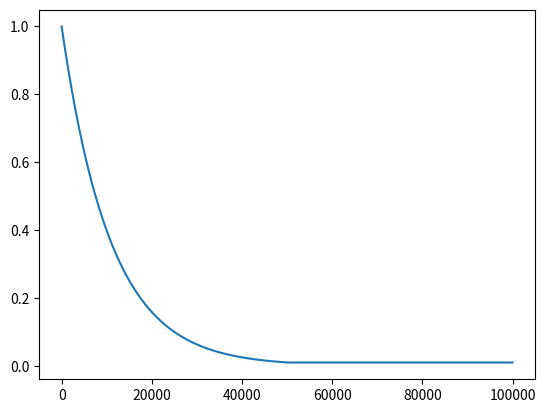

The script that saved this image:
# Author: Bingxin Ke
# Last modified: 2024-02-22
import numpy as np

class IterExponential:
    def __init__(self, total_iter_length, final_ratio, warmup_steps=0) -> None:
        """
        Customized iteration-wise exponential scheduler.
        Re-calculate for every step, to reduce error accumulation

        Args:
            total_iter_length (int): Expected total iteration number
            final_ratio (float): Expected LR ratio at n_iter = total_iter_length
        """
        self.total_length = total_iter_length
        self.effective_length = total_iter_length - warmup_steps
        self.final_ratio = final_ratio
        self.warmup_steps = warmup_steps

    def __call__(self, n_iter) -> float:
        if n_iter < self.warmup_steps:
            alpha = 1.0 * n_iter / self.warmup_steps
        elif n_iter >= self.total_length:
            alpha = self.final_ratio
        else:
            actual_iter = n_iter - self.warmup_steps
            alpha = np.exp(
                actual_iter / self.effective_length * np.log(self.final_ratio)
            )
        return alpha


if "__main__" == __name__:
    lr_scheduler = IterExponential(
        total_iter_length=50000, final_ratio=0.01, warmup_steps=200
    )
    lr_scheduler = IterExponential(
        total_iter_length=50000, final_ratio=0.01, warmup_steps=0
    )

    x = np.arange(100000)
    alphas = [lr_scheduler(i) for i in x]
    import matplotlib.pyplot as plt

    plt.plot(alphas)
    plt.savefig("lr_scheduler.png")